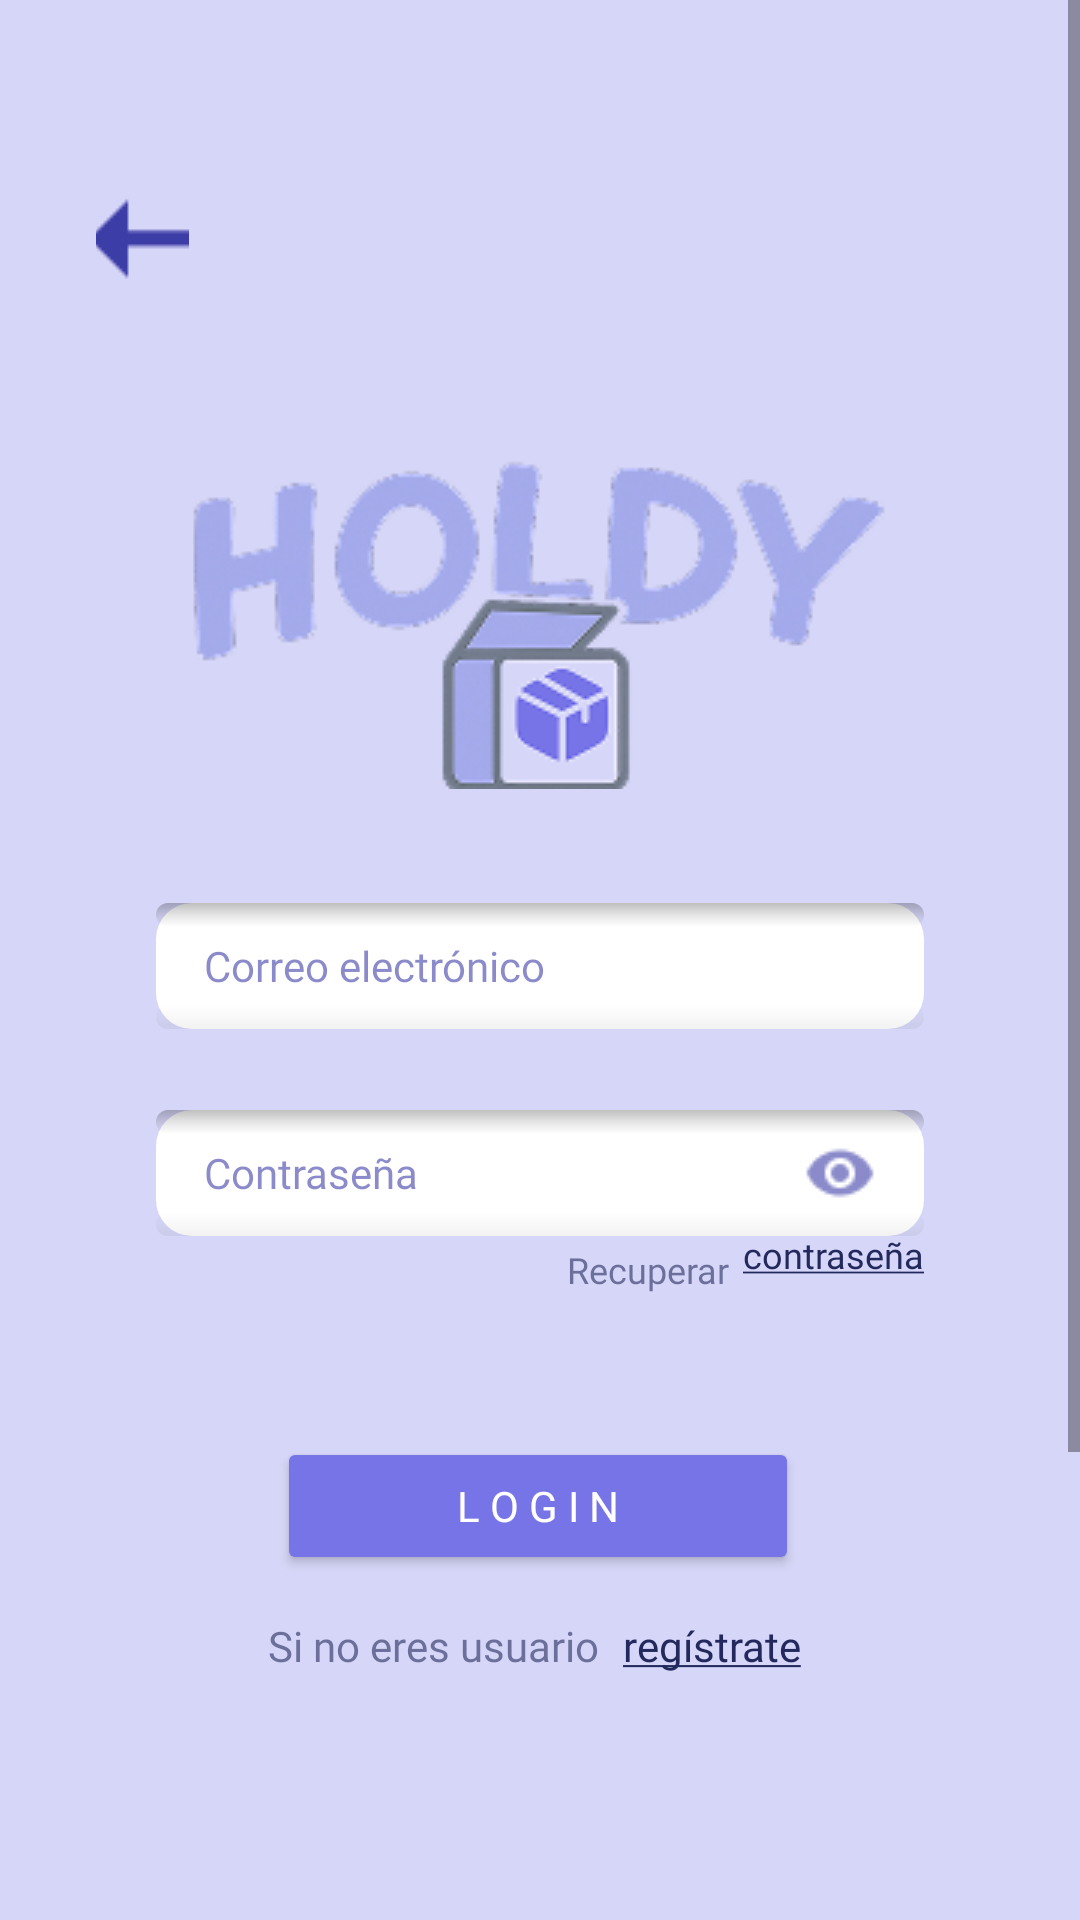

Layout XML and referenced resources for this Android screen:
<!-- AndroidManifest.xml: application theme Theme.Holdy -->
<!-- res/layout/login.xml -->
<?xml version="1.0" encoding="utf-8"?>
<ScrollView xmlns:android="http://schemas.android.com/apk/res/android"
    xmlns:app="http://schemas.android.com/apk/res-auto"
    xmlns:tools="http://schemas.android.com/tools"
    android:layout_width="match_parent"
    android:layout_height="match_parent"
    android:fillViewport="true"
    android:background="@color/background_color1"
    tools:context=".LoginActivity">

    <androidx.constraintlayout.widget.ConstraintLayout
        android:id="@+id/main"
        android:layout_width="match_parent"
        android:layout_height="wrap_content"
        android:paddingBottom="40dp">

        <ImageButton
            android:id="@+id/btnBack"
            android:layout_width="31dp"
            android:layout_height="31dp"
            android:layout_marginStart="32dp"
            android:layout_marginTop="64dp"
            android:background="@android:color/transparent"
            android:contentDescription="@string/volver"
            android:onClick="volverAMain"
            android:src="@drawable/volver"
            app:layout_constraintStart_toStartOf="parent"
            app:layout_constraintTop_toTopOf="parent" />

        <ImageView
            android:id="@+id/imgLogo"
            android:layout_width="275dp"
            android:layout_height="123dp"
            android:layout_marginTop="140dp"
            android:contentDescription="@string/app_logo"
            android:scaleType="fitCenter"
            android:src="@drawable/logo"
            app:layout_constraintEnd_toEndOf="parent"
            app:layout_constraintStart_toStartOf="parent"
            app:layout_constraintTop_toTopOf="parent" />

        <EditText
            android:id="@+id/etCorreoLogin"
            android:layout_width="256dp"
            android:layout_height="42dp"
            android:layout_marginTop="38dp"
            android:background="@drawable/bg_input_innershadow"
            android:fontFamily="@font/inter_regular"
            android:hint="@string/correo"
            android:inputType="textPersonName"
            android:paddingStart="16dp"
            android:paddingTop="10dp"
            android:paddingEnd="16dp"
            android:paddingBottom="10dp"
            android:textColorHint="@color/hint_usuario_contrana"
            android:textSize="14sp"
            app:layout_constraintEnd_toEndOf="parent"
            app:layout_constraintStart_toStartOf="parent"
            app:layout_constraintTop_toBottomOf="@+id/imgLogo" />

        
        <EditText
            android:id="@+id/etContrasena"
            android:layout_width="256dp"
            android:layout_height="42dp"
            android:layout_marginTop="27dp"
            android:background="@drawable/bg_input_innershadow"
            android:fontFamily="@font/inter_regular"
            android:hint="@string/contraseña"
            android:imeOptions="actionDone"
            android:inputType="textPassword"
            android:paddingStart="16dp"
            android:paddingTop="10dp"
            android:paddingEnd="16dp"
            android:paddingBottom="10dp"
            android:textColorHint="@color/hint_usuario_contrana"
            android:textSize="14sp"
            app:layout_constraintEnd_toEndOf="parent"
            app:layout_constraintStart_toStartOf="parent"
            app:layout_constraintTop_toBottomOf="@id/etCorreoLogin" />

        
        <ImageButton
            android:id="@+id/btnEye"
            android:layout_width="24dp"
            android:layout_height="24dp"
            android:layout_marginEnd="16dp"
            android:background="@android:color/transparent"
            android:contentDescription="@string/toggle_password"
            android:src="@drawable/mdi_eye"
            app:layout_constraintBottom_toBottomOf="@+id/etContrasena"
            app:layout_constraintEnd_toEndOf="@+id/etContrasena"
            app:layout_constraintTop_toTopOf="@+id/etContrasena"
            app:tint="#3D3DA8" />

        <TextView
            android:id="@+id/tvRecuperar"
            android:layout_width="wrap_content"
            android:layout_height="wrap_content"
            android:layout_marginTop="5dp"
            android:layout_marginEnd="4dp"
            android:fontFamily="@font/inter_regular"
            android:includeFontPadding="false"
            android:text="Recuperar"
            android:textColor="@color/texto_paginalogin"
            android:textSize="12sp"
            app:layout_constraintEnd_toStartOf="@+id/btnContrasena"
            app:layout_constraintTop_toBottomOf="@+id/etContrasena" />

        <Button
            android:id="@+id/btnContrasena"
            android:layout_width="wrap_content"
            android:layout_height="wrap_content"
            android:background="?attr/selectableItemBackgroundBorderless"
            android:backgroundTint="@android:color/transparent"
            android:fontFamily="@font/inter_regular"
            android:includeFontPadding="false"
            android:minWidth="0dp"
            android:minHeight="0dp"
            android:paddingLeft="0dp"
            android:paddingTop="0dp"
            android:paddingRight="0dp"
            android:paddingBottom="0dp"
            android:stateListAnimator="@null"
            android:text="@string/contrasena_ul"
            android:textAllCaps="false"
            android:textColor="#23295C"
            android:textSize="12sp"
            app:layout_constraintEnd_toEndOf="@+id/etContrasena"
            app:layout_constraintTop_toBottomOf="@+id/etContrasena" />

        
        

        <Button
            android:id="@+id/btnLogin"
            android:layout_width="174dp"
            android:layout_height="46dp"
            android:layout_marginTop="48dp"
            android:backgroundTint="@color/colorbuton1"
            android:elevation="2dp"
            android:fontFamily="@font/inter_semibold"
            android:text="@string/login"
            android:textAllCaps="false"
            android:textColor="@android:color/white"
            android:textSize="14sp"
            app:layout_constraintEnd_toEndOf="parent"
            app:layout_constraintHorizontal_bias="0.497"
            app:layout_constraintStart_toStartOf="parent"
            app:layout_constraintTop_toBottomOf="@id/tvRecuperar" />

        <TextView
            android:id="@+id/tvNoUsuario"
            android:layout_width="wrap_content"
            android:layout_height="wrap_content"
            android:layout_marginTop="16dp"
            android:fontFamily="@font/inter_regular"
            android:includeFontPadding="false"
            android:text="@string/si_no_eres_usuario"
            android:textColor="@color/texto_paginalogin"
            android:textSize="14sp"
            app:layout_constraintEnd_toStartOf="@id/tvRegistrate"
            app:layout_constraintHorizontal_chainStyle="packed"
            app:layout_constraintStart_toStartOf="parent"
            app:layout_constraintTop_toBottomOf="@id/btnLogin" />

        <TextView
            android:id="@+id/tvRegistrate"
            android:layout_width="wrap_content"
            android:layout_height="wrap_content"
            android:layout_marginStart="4dp"
            android:background="?attr/selectableItemBackgroundBorderless"
            android:clickable="true"
            android:focusable="true"
            android:fontFamily="@font/inter_regular"
            android:includeFontPadding="false"
            android:onClick="irARegistrarte"
            android:paddingHorizontal="4dp"
            android:text="@string/registrate_ul"
            android:textColor="@color/azul_23295c"
            android:textSize="14sp"
            app:layout_constraintBaseline_toBaselineOf="@id/tvNoUsuario"
            app:layout_constraintEnd_toEndOf="parent"
            app:layout_constraintStart_toEndOf="@id/tvNoUsuario" />

        <TextView
            android:id="@+id/tvOr"
            android:layout_width="wrap_content"
            android:layout_height="wrap_content"
            android:layout_marginTop="88dp"
            android:fontFamily="@font/inter_semibold"
            android:text="o"
            android:textColor="@color/azul_23295c"
            android:textSize="16sp"
            app:layout_constraintEnd_toEndOf="parent"
            app:layout_constraintStart_toStartOf="parent"
            app:layout_constraintTop_toBottomOf="@id/tvRegistrate" />

        <View
            android:id="@+id/lineLeft"
            android:layout_width="0dp"
            android:layout_height="2dp"
            android:layout_marginStart="60dp"
            android:layout_marginEnd="12dp"
            android:alpha="0.85"
            android:background="@color/azul_23295c"
            app:layout_constraintBottom_toBottomOf="@id/tvOr"
            app:layout_constraintEnd_toStartOf="@id/tvOr"
            app:layout_constraintStart_toStartOf="parent"
            app:layout_constraintTop_toTopOf="@id/tvOr" />

        <View
            android:id="@+id/lineRight"
            android:layout_width="0dp"
            android:layout_height="2dp"
            android:layout_marginStart="12dp"
            android:layout_marginEnd="60dp"
            android:alpha="0.85"
            android:background="@color/azul_23295c"
            app:layout_constraintBottom_toBottomOf="@id/tvOr"
            app:layout_constraintEnd_toEndOf="parent"
            app:layout_constraintStart_toEndOf="@id/tvOr"
            app:layout_constraintTop_toTopOf="@id/tvOr" />

        <Button
            android:id="@+id/btnGoogle"
            android:layout_width="229dp"
            android:layout_height="51dp"
            android:layout_marginTop="88dp"
            android:backgroundTint="@color/google_btn_color"
            android:elevation="2dp"
            android:fontFamily="@font/inter_semibold"
            android:gravity="right|center_vertical"
            android:text="Continuar con Google"
            android:textAllCaps="false"
            android:textColor="@android:color/white"
            android:textSize="14sp"
            app:layout_constraintEnd_toEndOf="parent"
            app:layout_constraintHorizontal_bias="0.502"
            app:layout_constraintStart_toStartOf="parent"
            app:layout_constraintTop_toBottomOf="@id/tvOr" />

        <ImageView
            android:id="@+id/googleLogo3"
            android:layout_width="35dp"
            android:layout_height="29dp"
            app:layout_constraintBottom_toBottomOf="@+id/btnGoogle"
            app:layout_constraintEnd_toEndOf="@+id/btnGoogle"
            app:layout_constraintHorizontal_bias="0.067"
            app:layout_constraintStart_toStartOf="@+id/btnGoogle"
            app:layout_constraintTop_toTopOf="@+id/btnGoogle"
            app:layout_constraintVertical_bias="0.513"
            app:srcCompat="@drawable/googlelogo" />

    </androidx.constraintlayout.widget.ConstraintLayout>
</ScrollView>
<!-- resources referenced by this layout -->
<resources>
  <color name="azul_23295c">#23295C</color>
  <color name="background_color1">#D6D6F8</color>
  <color name="colorbuton1">#7774E8</color>
  <color name="google_btn_color">#3D3DA8</color>
  <color name="hint_usuario_contrana">#993D3DA8</color>
  <color name="texto_paginalogin">#9923295C</color>
  <!-- drawable bg_input_innershadow (drawable) -->
  <?xml version="1.0" encoding="utf-8"?>
  <layer-list xmlns:android="http://schemas.android.com/apk/res/android">
  
  
      <item>
          <shape android:shape="rectangle">
              <corners android:radius="12dp"/>
              <solid android:color="#FFFFFFFF"/>
          </shape>
      </item>
  
  
      <item android:bottom="34dp">
          <shape android:shape="rectangle">
              <corners android:radius="12dp"/>
              <gradient
                  android:type="linear"
                  android:angle="270"
              android:startColor="@color/inner_shadow_25"
              android:centerColor="#1A000000"
              android:endColor="#00000000"/>
          </shape>
      </item>
  
  
      <item android:top="34dp">
          <shape android:shape="rectangle">
              <corners android:radius="12dp"/>
              <gradient
                  android:type="linear"
                  android:angle="90"
                  android:startColor="#0D000000"
              android:endColor="#00000000"/>
          </shape>
      </item>
  
  </layer-list>
  <!-- drawable logo: png bitmap (drawable, 24334 bytes) -->
  <!-- drawable mdi_eye: png bitmap (drawable, 645 bytes) -->
  <!-- drawable volver: png bitmap (drawable, 356 bytes) -->
  <string name="app_logo">Logo</string>
  <string name="contrasena_ul">
          <u>contraseña</u>
      </string>
  <string name="correo">Correo electrónico</string>
  <string name="login">L O G I N</string>
  <string name="registrate_ul">
          <u>regístrate</u>
      </string>
  <string name="si_no_eres_usuario">Si no eres usuario</string>
  <string name="toggle_password">Mostrar/ocultar contraseña</string>
  <string name="volver">Volver</string>
  <style name="Theme.Holdy" parent="Base.Theme.Holdy" />
  <color name="inner_shadow_25">#40000000</color>
  <style name="Base.Theme.Holdy" parent="Theme.Material3.DayNight.NoActionBar">
          
          
      </style>
</resources>
